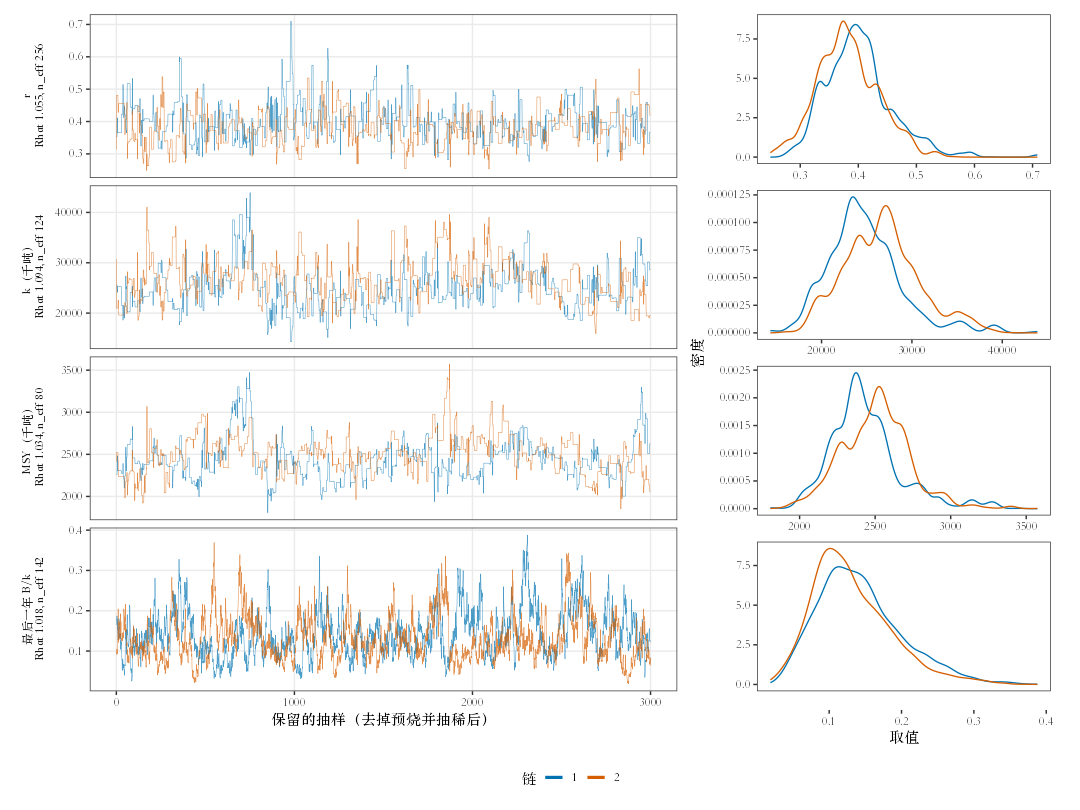

The table this chart was drawn from, first rows:
parameter, label, median, lcl, ucl, rhat, n_eff, converged, enough_draws, median_long, rhat_long, n_eff_long
r, 内禀增长率 r, 0.3865, 0.295, 0.5169, 1.055, 255.9, TRUE, FALSE, 0.3829, 1.001, 2105
k, 环境容纳量 k（吨）, 25428804, 18585085, 36103380, 1.094, 124, TRUE, FALSE, 25820286, 1.001, 703.1
msy, MSY（吨）, 2457477, 2055312, 3014761, 1.034, 80.19, TRUE, FALSE, 2478550, 1, 524.3
bk_first, 第一年的 B/k, 0.3305, 0.2489, 0.4277, 1.034, 215.7, TRUE, FALSE, 0.3258, 1, 867
bk_last, 最后一年的 B/k, 0.1276, 0.04873, 0.2707, 1.018, 142.5, TRUE, FALSE, 0.1296, 1.007, 1437
b_bmsy_last, 最后一年的 B/Bmsy, 0.2553, 0.09746, 0.5415, 1.018, 142.5, TRUE, FALSE, 0.2592, 1.007, 1437
f_fmsy_last, 最后一年的 F/Fmsy, 1.053, 0.2378, 7.44, 1.082, 261.8, TRUE, FALSE, 1.027, 1.022, 1926
deviance, 偏差（deviance）, -686.8, -689.2, -679.6, 1.001, 5390, TRUE, TRUE, -686.7, 0.9999, 10994
